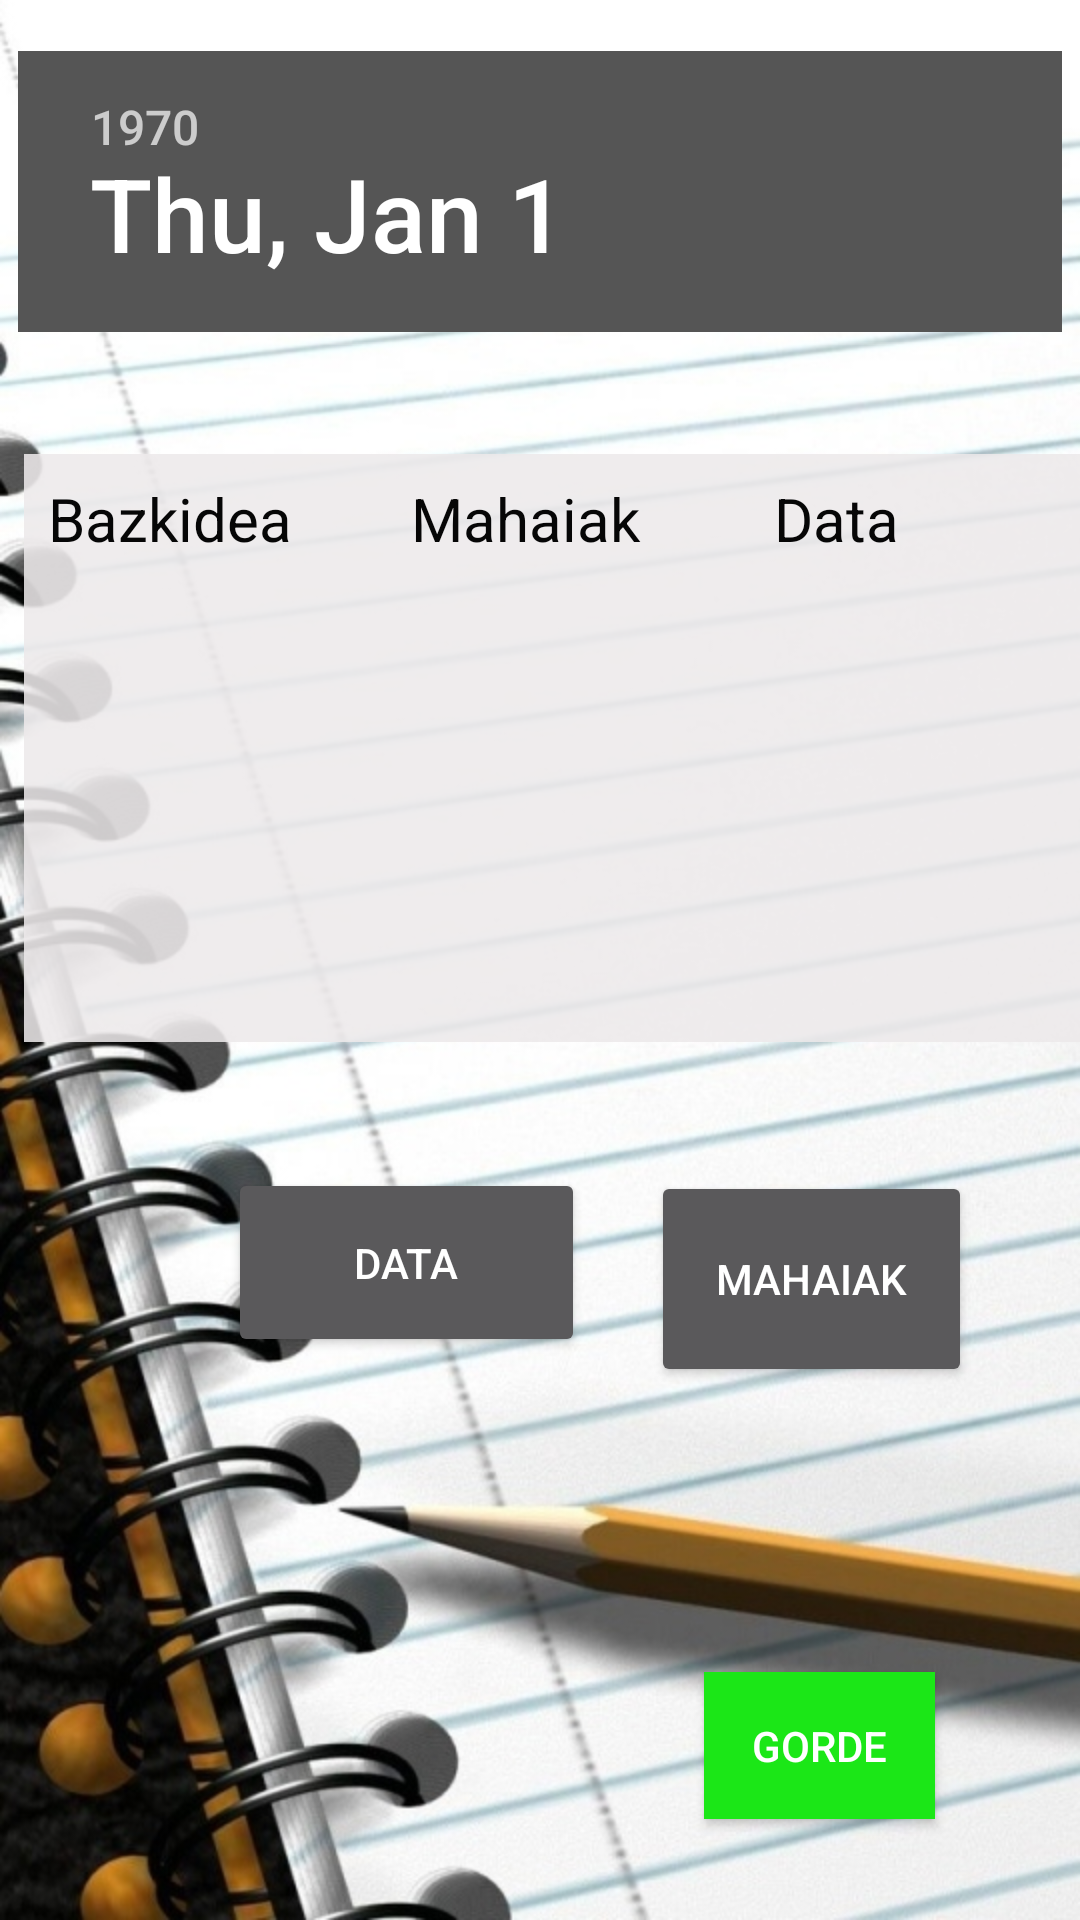

Write the Android layout XML for this screen, with the resource values it uses.
<!-- AndroidManifest.xml: application theme Theme.AppCompat.NoActionBar -->
<!-- res/layout/activity_erreserbak.xml -->
<?xml version="1.0" encoding="utf-8"?>
<android.support.constraint.ConstraintLayout xmlns:android="http://schemas.android.com/apk/res/android"
    xmlns:app="http://schemas.android.com/apk/res-auto"
    xmlns:tools="http://schemas.android.com/tools"
    android:layout_width="match_parent"
    android:layout_height="match_parent"
    tools:context="com.example.usuario.txokokudeaketa.erreserbak"
    android:background="@drawable/fondoreservas">

    <Button
        android:id="@+id/btnGorde"
        android:background="@color/green"
        android:layout_width="77dp"
        android:layout_height="49dp"
        android:layout_marginBottom="8dp"
        android:layout_marginLeft="76dp"
        android:layout_marginRight="8dp"
        android:layout_marginTop="11dp"
        android:text="Gorde"
        app:layout_constraintBottom_toBottomOf="parent"
        app:layout_constraintHorizontal_bias="0.798"
        app:layout_constraintLeft_toLeftOf="parent"
        app:layout_constraintRight_toRightOf="parent"
        app:layout_constraintTop_toTopOf="parent"
        app:layout_constraintVertical_bias="0.955"
        android:layout_marginStart="76dp"
        android:layout_marginEnd="8dp" />

    <android.support.constraint.ConstraintLayout
    android:background="@color/transparente2"
    android:layout_width="368dp"
    android:layout_height="196dp"
    android:layout_marginRight="8dp"
    app:layout_constraintRight_toRightOf="parent"
    app:layout_constraintTop_toTopOf="parent"
    android:layout_marginTop="8dp"
    android:layout_marginLeft="8dp"
    app:layout_constraintLeft_toLeftOf="parent"
    app:layout_constraintBottom_toBottomOf="parent"
    android:layout_marginBottom="8dp"
    app:layout_constraintHorizontal_bias="0.0"
    app:layout_constraintVertical_bias="0.335"
        android:layout_marginStart="8dp"
        android:layout_marginEnd="8dp">
    <TextView
        android:textColor="@color/black"
        android:textSize="20dp"
        android:id="@+id/editText1"
        android:layout_width="110dp"
        android:layout_height="41dp"
        android:layout_marginBottom="8dp"
        android:layout_marginLeft="8dp"
        android:layout_marginRight="8dp"
        android:layout_marginTop="8dp"
        android:ems="10"
        android:inputType="textPersonName"
        android:text="Bazkidea"
        app:layout_constraintBottom_toBottomOf="parent"
        app:layout_constraintHorizontal_bias="0.0"
        app:layout_constraintLeft_toLeftOf="parent"
        app:layout_constraintRight_toRightOf="parent"
        app:layout_constraintTop_toTopOf="parent"
        app:layout_constraintVertical_bias="0.0"
        android:layout_marginStart="8dp"
        android:layout_marginEnd="8dp" />

    <TextView
        android:textColor="@color/black"
        android:textSize="20dp"
        android:id="@+id/editText2"
        android:layout_width="110dp"
        android:layout_height="41dp"
        android:layout_marginBottom="8dp"
        android:layout_marginLeft="8dp"
        android:layout_marginRight="8dp"
        android:layout_marginTop="8dp"
        android:ems="10"
        android:inputType="textPersonName"
        android:text="Mahaiak"
        app:layout_constraintBottom_toBottomOf="parent"
        app:layout_constraintLeft_toLeftOf="parent"
        app:layout_constraintRight_toRightOf="parent"
        app:layout_constraintTop_toTopOf="parent"
        app:layout_constraintVertical_bias="0.0"
        android:layout_marginStart="8dp"
        android:layout_marginEnd="8dp" />

    <TextView
        android:textColor="@color/black"
        android:textSize="20dp"
        android:id="@+id/editText3"
        android:layout_width="110dp"
        android:layout_height="41dp"
        android:layout_marginBottom="8dp"
        android:layout_marginLeft="8dp"
        android:layout_marginRight="8dp"
        android:layout_marginTop="8dp"
        android:ems="10"
        android:inputType="textPersonName"
        android:text="Data"
        app:layout_constraintBottom_toBottomOf="parent"
        app:layout_constraintHorizontal_bias="1.0"
        app:layout_constraintLeft_toLeftOf="parent"
        app:layout_constraintRight_toRightOf="parent"
        app:layout_constraintTop_toTopOf="parent"
        app:layout_constraintVertical_bias="0.0"
        android:layout_marginStart="8dp"
        android:layout_marginEnd="8dp" />

</android.support.constraint.ConstraintLayout>

    <Button
        android:id="@+id/btnAukeratuEguna"
        android:layout_width="119dp"
        android:layout_height="63dp"
        android:layout_marginBottom="8dp"
        android:layout_marginLeft="76dp"
        android:layout_marginRight="8dp"
        android:layout_marginTop="11dp"
        android:text="Data"
        app:layout_constraintBottom_toBottomOf="parent"
        app:layout_constraintHorizontal_bias="0.0"
        app:layout_constraintLeft_toLeftOf="parent"
        app:layout_constraintRight_toRightOf="parent"
        app:layout_constraintTop_toTopOf="parent"
        app:layout_constraintVertical_bias="0.678"
        android:layout_marginStart="76dp"
        android:layout_marginEnd="8dp" />



    <Button
        android:id="@+id/btnMahaiak"
        android:layout_width="107dp"
        android:layout_height="72dp"
        android:layout_marginBottom="8dp"
        android:layout_marginLeft="76dp"
        android:layout_marginRight="8dp"
        android:layout_marginTop="11dp"
        android:text="Mahaiak"
        app:layout_constraintBottom_toBottomOf="parent"
        app:layout_constraintHorizontal_bias="0.834"
        app:layout_constraintLeft_toLeftOf="parent"
        app:layout_constraintRight_toRightOf="parent"
        app:layout_constraintTop_toTopOf="parent"
        app:layout_constraintVertical_bias="0.691"
        android:layout_marginStart="76dp"
        android:layout_marginEnd="8dp" />

    

    <DatePicker
        android:id="@+id/editText"
        android:layout_width="348dp"
        android:layout_height="98dp"
        android:ems="10"
        android:inputType="date"
        app:layout_constraintTop_toTopOf="parent"
        android:layout_marginTop="8dp"
        android:layout_marginRight="8dp"
        app:layout_constraintRight_toRightOf="parent"
        app:layout_constraintBottom_toBottomOf="parent"
        android:layout_marginBottom="8dp"
        android:layout_marginEnd="8dp"
        app:layout_constraintVertical_bias="0.017"
        android:layout_marginLeft="8dp"
        app:layout_constraintLeft_toLeftOf="parent" />




</android.support.constraint.ConstraintLayout>
<!-- resources referenced by this layout -->
<resources>
  <color name="black">#060606</color>
  <color name="green">#1be717</color>
  <color name="transparente2">#deedeaeb</color>
  <!-- drawable fondoreservas: jpg bitmap (drawable, 162818 bytes) -->
</resources>
